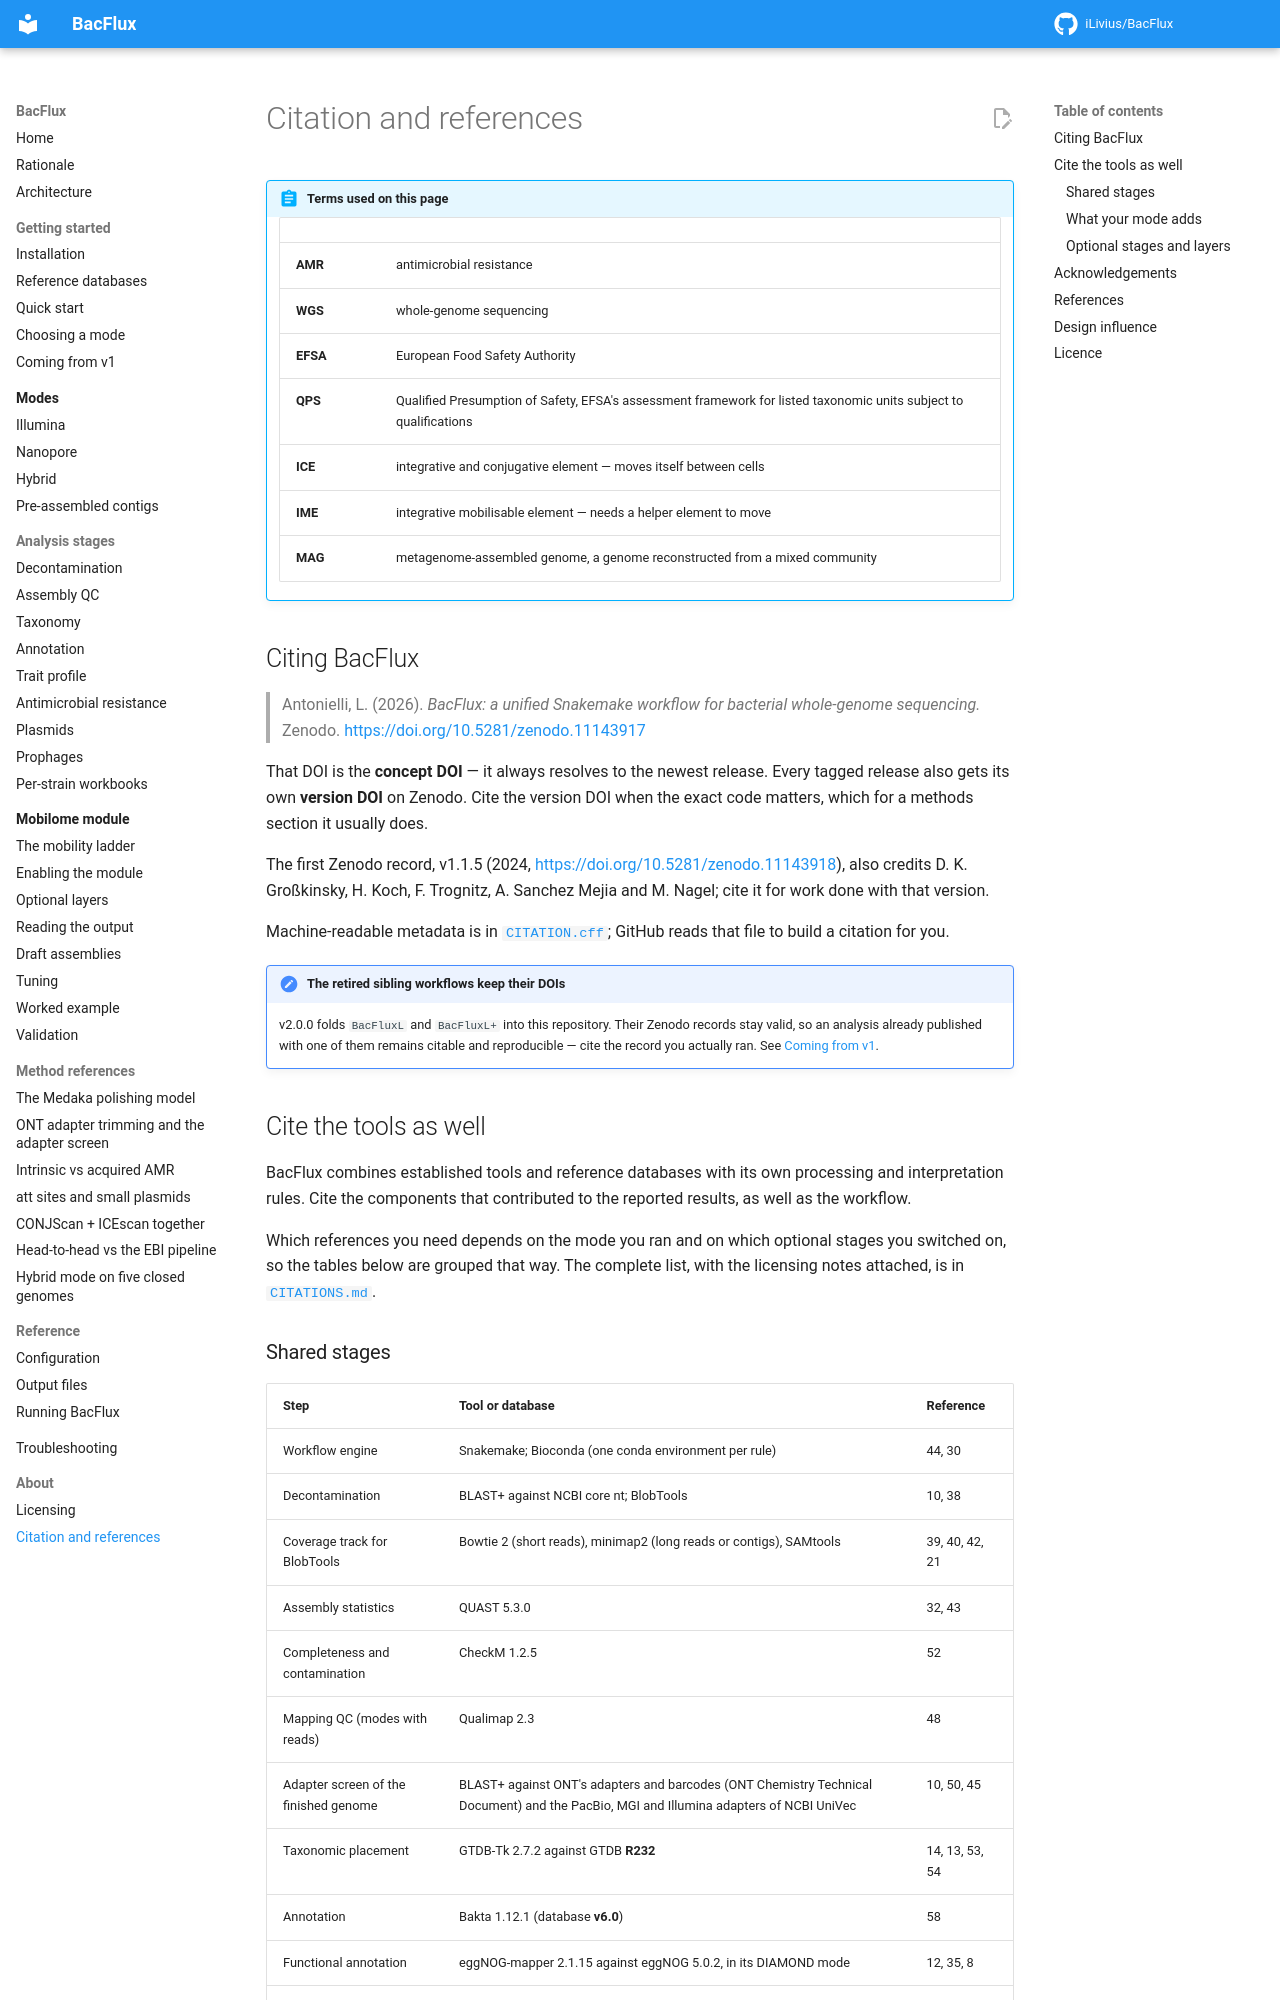

repository: iLivius/BacFlux · page: about/citation/index.html · generator: mkdocs

# Citation and references

!!! abstract "Terms used on this page"

    | | |
    |---|---|
    | **AMR** | antimicrobial resistance |
    | **WGS** | whole-genome sequencing |
    | **EFSA** | European Food Safety Authority |
    | **QPS** | Qualified Presumption of Safety, EFSA's assessment framework for listed taxonomic units subject to qualifications |
    | **ICE** | integrative and conjugative element — moves itself between cells |
    | **IME** | integrative mobilisable element — needs a helper element to move |
    | **MAG** | metagenome-assembled genome, a genome reconstructed from a mixed community |

## Citing BacFlux

> Antonielli, L. (2026). *BacFlux: a unified Snakemake workflow for bacterial
> whole-genome sequencing.* Zenodo. <https://doi.org/10.5281/zenodo.11143917>

That DOI is the **concept DOI** — it always resolves to the newest release. Every
tagged release also gets its own **version DOI** on Zenodo. Cite the version DOI
when the exact code matters, which for a methods section it usually does.

The first Zenodo record, v1.1.5 (2024,
<https://doi.org/10.5281/zenodo.11143918>), also credits D. K. Großkinsky, H. Koch,
F. Trognitz, A. Sanchez Mejia and M. Nagel; cite it for work done with that version.

Machine-readable metadata is in
[`CITATION.cff`](https://github.com/iLivius/BacFlux/blob/main/CITATION.cff);
GitHub reads that file to build a citation for you.

!!! note "The retired sibling workflows keep their DOIs"
    v2.0.0 folds `BacFluxL` and `BacFluxL+` into this repository. Their Zenodo
    records stay valid, so an analysis already published with one of them remains
    citable and reproducible — cite the record you actually ran. See
    [Coming from v1](../getting-started/from-v1.md).

## Cite the tools as well

BacFlux combines established tools and reference databases with its own processing
and interpretation rules. Cite the components that contributed to the reported
results, as well as the workflow.

Which references you need depends on the mode you ran and on which optional
stages you switched on, so the tables below are grouped that way. The complete
list, with the licensing notes attached, is in
[`CITATIONS.md`](https://github.com/iLivius/BacFlux/blob/main/CITATIONS.md).

### Shared stages { #every-run-whatever-the-mode }

| Step | Tool or database | Reference |
|---|---|---|
| Workflow engine | Snakemake; Bioconda (one conda environment per rule) | 44, 30 |
| Decontamination | BLAST+ against NCBI core nt; BlobTools | 10, 38 |
| Coverage track for BlobTools | Bowtie 2 (short reads), minimap2 (long reads or contigs), SAMtools | 39, 40, 42, 21 |
| Assembly statistics | QUAST 5.3.0 | 32, 43 |
| Completeness and contamination | CheckM 1.2.5 | 52 |
| Mapping QC (modes with reads) | Qualimap 2.3 | 48 |
| Adapter screen of the finished genome | BLAST+ against ONT's adapters and barcodes (ONT Chemistry Technical Document) and the PacBio, MGI and Illumina adapters of NCBI UniVec | 10, 50, 45 |
| Taxonomic placement | GTDB-Tk 2.7.2 against GTDB **R232** | 14, 13, 53, 54 |
| Annotation | Bakta 1.12.1 (database **v6.0**) | 58 |
| Functional annotation | eggNOG-mapper 2.1.15 against eggNOG 5.0.2, in its DIAMOND mode | 12, 35, 8 |
| Secondary metabolites | antiSMASH 8.0.4 | 3 |
| CAZymes | run_dbCAN 5.1.2 (dbCAN3) | 68, 67, 34 |
| AMR and virulence on contigs | ABRicate 1.4.0 — plus the databases below | 60 |
| Plasmids | Platon 1.8, with a supplementary BLAST+ line beside each call | 57, 10 |
| Prophages | VirSorter2 2.2.4 (default) or geNomad 1.12.0 (`phage.caller: genomad`), then CheckV 1.1.1, with the DIAMOND index BacFlux builds for it, to assess the predicted viral sequences | 31, 11, 46, 8 |
| Aggregated report | MultiQC 1.33 | 26 |

**ABRicate's four databases.** The screen runs once per database and the four
tables are kept side by side, so cite the ones you actually read.

| `db` | Database | Reference |
|---|---|---|
| `card` | CARD | 2 |
| `ncbi` | NCBI AMRFinderPlus Reference Gene Catalog | 28 |
| `resfinder` | ResFinder | 66, 4 |
| `vfdb` | VFDB | 15, 69 |
